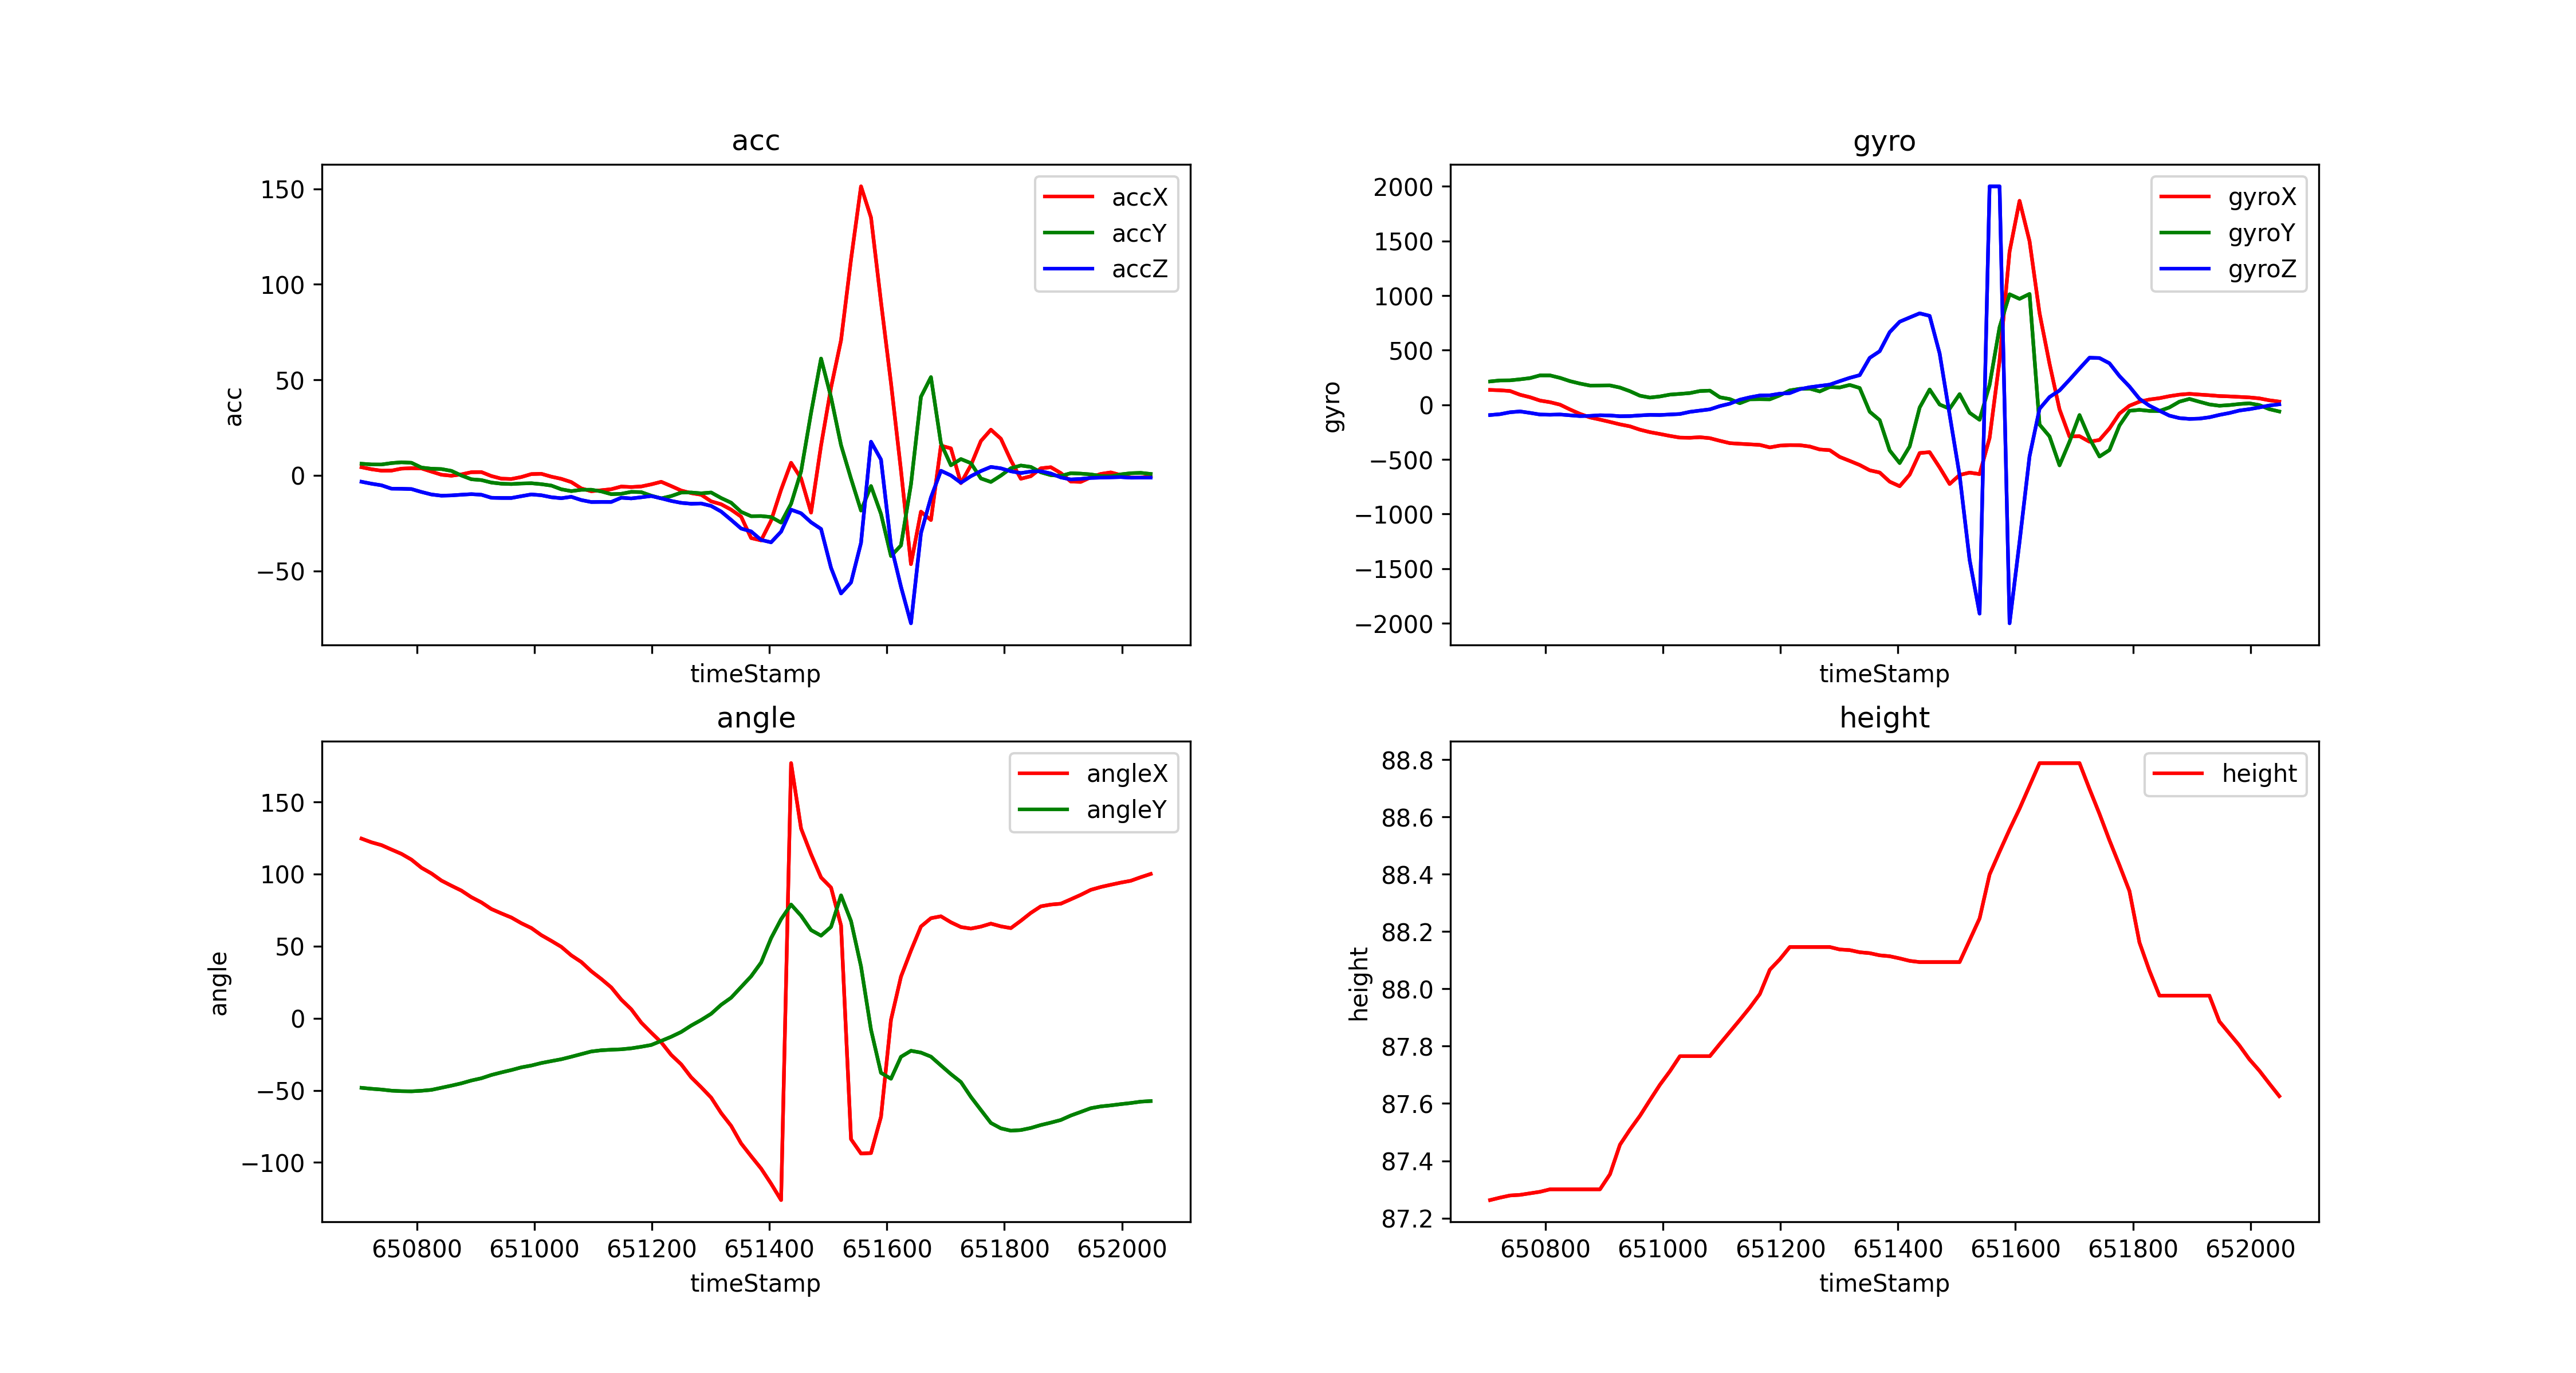

The data file committed next to this chart (first rows):
timeStamp, accX, accY, accZ, gyroX, gyroY, gyroZ, angleX, angleY, height
650706, 4.249, 6.072, -3.364, 136.2, 213.9, -93.69, 124.6, -48.24, 87.26
650723, 3.168, 5.699, -4.388, 132.9, 223.3, -85.69, 122, -48.91, 87.27
650740, 2.436, 5.67, -5.23, 126.3, 224.1, -68.12, 120, -49.44, 87.28
650757, 2.469, 6.412, -6.982, 92.1, 233.3, -60.61, 117, -50.22, 87.28
650774, 3.512, 6.824, -7.039, 69.27, 244.3, -73.97, 114, -50.55, 87.29
650791, 3.718, 6.57, -7.192, 38.94, 269.2, -88.93, 110, -50.66, 87.29
650808, 3.622, 4.063, -8.714, 23.93, 269, -90.94, 104.3, -50.3, 87.3
650825, 1.938, 3.46, -10.03, 1.465, 246.6, -88.56, 100.4, -49.66, 87.3
650842, 0.311, 3.278, -10.66, -42.72, 216.6, -96.07, 95.46, -48.2, 87.3
650859, -0.2105, 2.335, -10.52, -83.01, 194.3, -103.1, 91.9, -46.72, 87.3
650876, 0.4929, -0.0957, -10.16, -115.5, 176.1, -101.3, 88.51, -45.13, 87.3
650893, 1.632, -2.067, -9.857, -135.4, 176.6, -95.58, 83.92, -43.16, 87.3
650910, 1.699, -2.488, -10.17, -156.7, 177.4, -97.47, 80.33, -41.62, 87.35
650927, -0.378, -3.785, -11.75, -178.9, 157.8, -104.5, 75.73, -39.34, 87.46
650944, -1.742, -4.383, -11.87, -197.1, 124.5, -103.3, 72.7, -37.56, 87.51
650961, -1.914, -4.57, -11.87, -227.8, 83.25, -97.05, 69.84, -35.92, 87.56
650978, -0.8948, -4.283, -10.92, -250.2, 66.22, -92.16, 65.89, -34.06, 87.61
650995, 0.646, -4.144, -10, -267, 76.42, -93.26, 62.55, -32.78, 87.67
651012, 0.7991, -4.637, -10.43, -284.7, 93.2, -88.68, 57.62, -31.06, 87.71
651029, -0.7082, -5.364, -11.47, -300.2, 99.91, -84.23, 53.67, -29.71, 87.77
651046, -1.842, -7.321, -11.99, -301.9, 107.4, -64.39, 49.52, -28.43, 87.77
651063, -3.536, -8.264, -11.25, -296.8, 125.9, -52.86, 43.6, -26.7, 87.77
651080, -6.852, -7.575, -12.95, -305.6, 129.8, -41.56, 39.01, -24.86, 87.77
651097, -8.321, -7.541, -13.98, -329.3, 68.97, -11.84, 32.6, -23.04, 87.81
651114, -7.809, -8.408, -13.92, -351.1, 52.31, 10.38, 27.25, -22.21, 87.85
651131, -7.269, -9.872, -13.94, -356.8, 14.53, 46.57, 21.4, -21.81, 87.89
651148, -5.881, -9.676, -11.72, -361.9, 50.35, 68.3, 12.93, -21.53, 87.93
651165, -6.13, -8.661, -12.09, -367.1, 51.33, 85.33, 6.24, -20.86, 87.98
651182, -5.833, -8.805, -11.5, -389.9, 50.17, 86.85, -2.994, -19.78, 88.07
651199, -4.737, -10.65, -10.84, -373.6, 86.24, 101.6, -9.965, -18.54, 88.1
651216, -3.397, -12.08, -12.04, -368.8, 131.8, 107.2, -16.67, -15.72, 88.15
651233, -5.627, -10.87, -13.4, -369.8, 146.3, 143, -25.41, -12.84, 88.15
651250, -7.963, -9.034, -14.41, -381.7, 148.1, 160.8, -31.95, -9.514, 88.15
651267, -9.321, -8.991, -14.89, -408.8, 122.6, 173, -40.97, -5.059, 88.15
651284, -10.16, -9.417, -14.75, -415.2, 163, 184.6, -47.82, -1.203, 88.15
651301, -13.63, -8.991, -16.03, -477.2, 158.8, 216.5, -55.04, 3.109, 88.14
651318, -15.15, -11.89, -18.96, -513.4, 181.8, 246.7, -65.74, 9.322, 88.14
651335, -17.99, -14.34, -23.34, -551, 153.8, 271.5, -74.61, 14.25, 88.13
651352, -21.64, -19.15, -27.86, -599.3, -63.35, 429.7, -86.8, 21.67, 88.12
651369, -32.84, -21.41, -29.38, -620, -140.4, 490.5, -95.64, 29.09, 88.12
651386, -34.07, -21.33, -33.84, -703.6, -417.8, 664.7, -104.2, 38.63, 88.11
651403, -23.7, -21.85, -35.07, -745.4, -533.1, 760.5, -114.7, 55.56, 88.11
651420, -7.546, -24.75, -29.5, -639, -381.3, 799.3, -126.1, 68.68, 88.1
651437, 6.58, -14.92, -17.99, -441.3, -25.02, 837.3, 176.9, 78.82, 88.09
651454, -1.584, 2.024, -19.88, -433.5, 140.2, 814.3, 131.6, 71.1, 88.09
651471, -19.54, 32.7, -24.59, -573.7, 2.563, 470, 113.7, 61.12, 88.09
651488, 15.63, 61.15, -28.09, -724.9, -36.25, -90.45, 97.63, 57.28, 88.09
651505, 45.97, 40.89, -48.46, -642.2, 97.6, -646.1, 90.61, 63.33, 88.09
651522, 70.72, 15.82, -61.86, -620.7, -72.94, -1419, 64.35, 85.22, 88.17
651539, 113, -1.747, -56.09, -634.2, -137.5, -1912, -83.86, 67.37, 88.25
651556, 151.3, -18.45, -35.36, -303.7, 182.2, 2000, -93.81, 35.91, 88.4
651573, 135, -5.618, 17.6, 406.3, 710.4, 2000, -93.49, -7.949, 88.48
651590, 90.77, -20.22, 8.24, 1402, 1012, -2000, -68.36, -37.88, 88.56
651607, 48.35, -42.27, -36.63, 1867, 970, -1254, -1.104, -41.95, 88.63
651624, 2.603, -36.71, -58.3, 1498, 1015, -471.6, 28.83, -26.74, 88.71
651641, -46.51, -4.78, -77.49, 839.4, -180.9, -36.87, 46.9, -22.57, 88.79
651658, -19.04, 41.11, -30.29, 376.6, -289.1, 70.98, 63.62, -23.81, 88.79
651675, -23.41, 51.42, -11.59, -41.56, -554, 131.3, 69.37, -26.63, 88.79
651692, 15.53, 16.75, 2.393, -290.2, -337.9, 229.4, 70.7, -32.72, 88.79
651709, 14.12, 5.273, -0.05742, -287.2, -93.75, 331.5, 66.53, -38.75, 88.79
... 20 more rows
